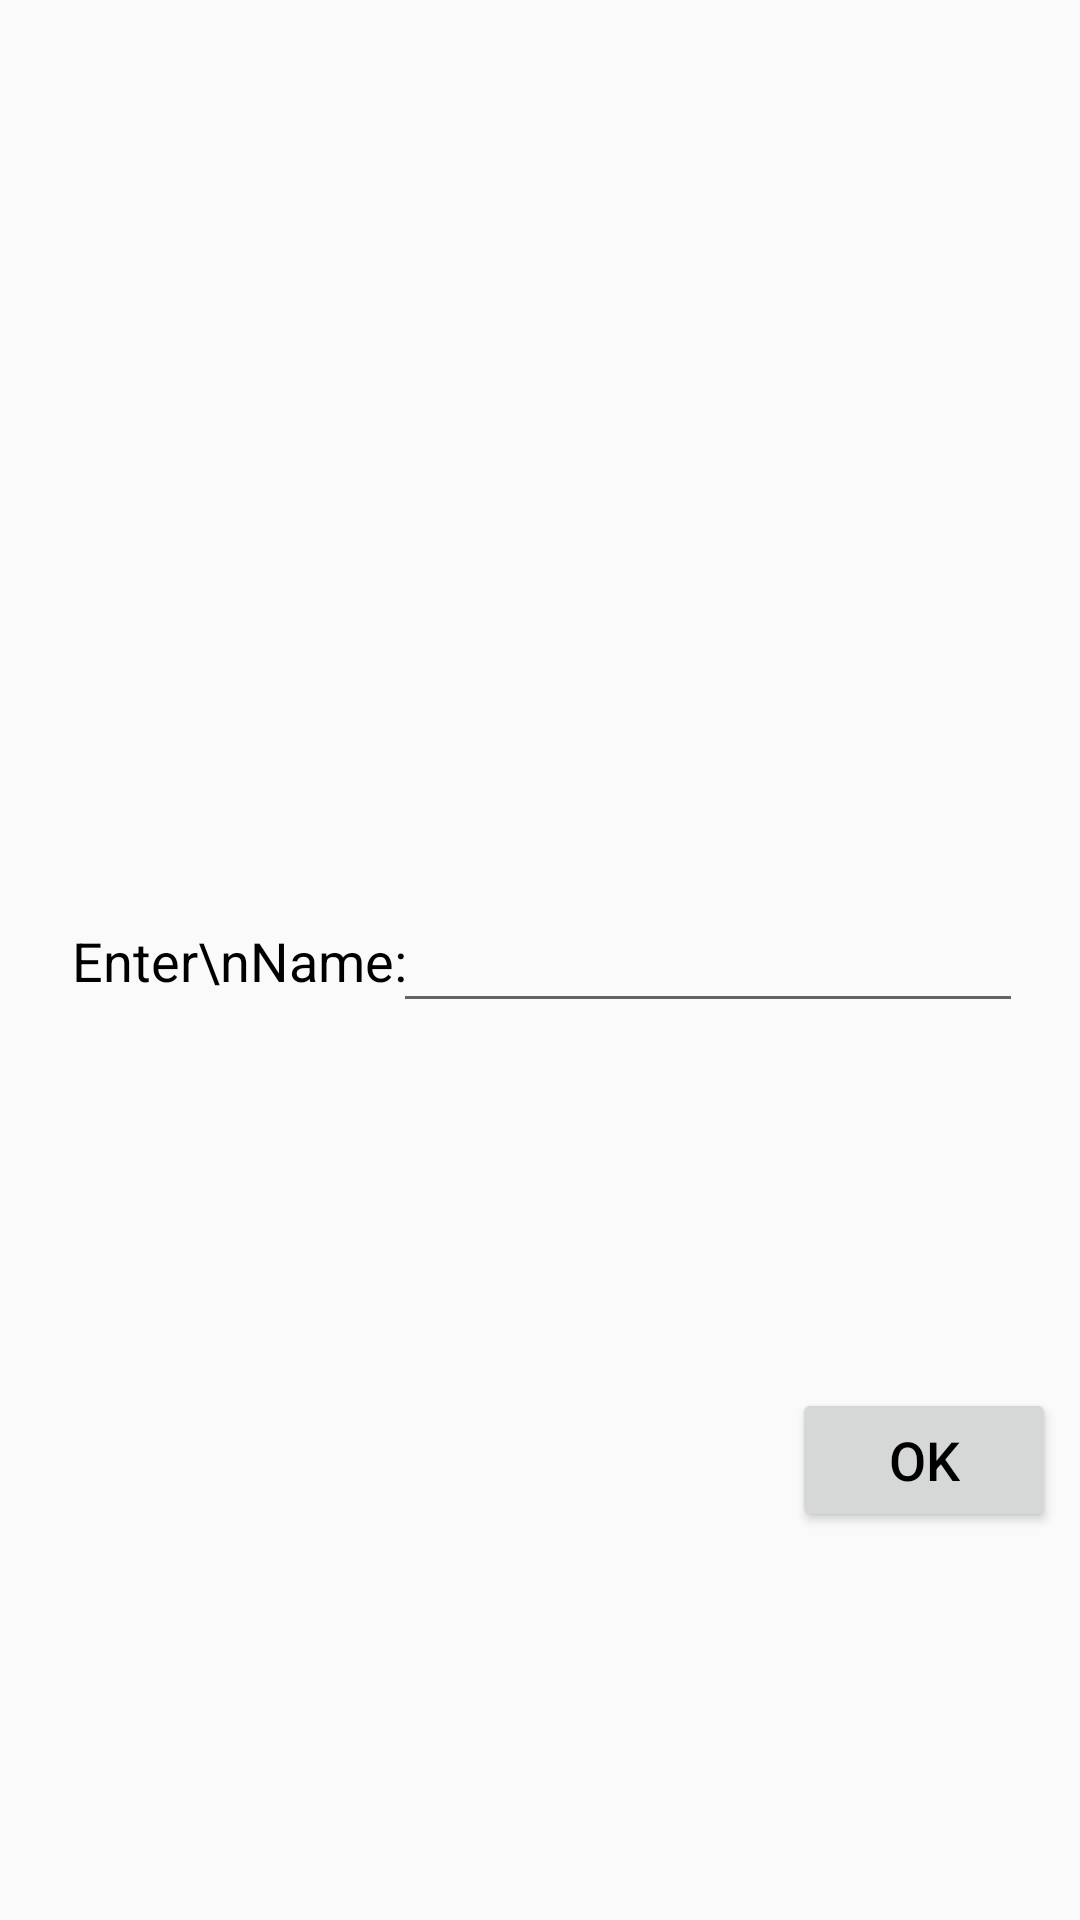

This screen was rendered from an Android layout file. Write that file and the resources it references.
<!-- AndroidManifest.xml: application theme AppTheme -->
<!-- res/layout/dialog_name.xml -->
<?xml version="1.0" encoding="utf-8"?>
<androidx.constraintlayout.widget.ConstraintLayout xmlns:android="http://schemas.android.com/apk/res/android"
    xmlns:app="http://schemas.android.com/apk/res-auto"
    xmlns:tools="http://schemas.android.com/tools"
    android:layout_width="wrap_content"
    android:layout_height="wrap_content"
    tools:context=".ui.NameDialog">

    <EditText
        android:id="@+id/edtTxt_name"
        android:layout_width="wrap_content"
        android:layout_height="wrap_content"
        android:layout_marginEnd="24dp"
        android:layout_marginRight="24dp"
        android:ems="10"
        android:inputType="textPersonName"
        app:layout_constraintBottom_toBottomOf="@+id/tv_name"
        app:layout_constraintEnd_toEndOf="parent"
        app:layout_constraintStart_toEndOf="@+id/tv_name"
        app:layout_constraintTop_toTopOf="@+id/tv_name" />

    <TextView
        android:id="@+id/tv_name"
        android:layout_width="wrap_content"
        android:layout_height="wrap_content"
        android:layout_marginStart="24dp"
        android:layout_marginLeft="24dp"
        android:text="Enter\nName:"
        app:layout_constraintBottom_toBottomOf="parent"
        app:layout_constraintStart_toStartOf="parent"
        app:layout_constraintTop_toTopOf="parent" />

    <Button
        android:id="@+id/btn_ok"
        android:layout_width="wrap_content"
        android:layout_height="wrap_content"
        android:layout_marginEnd="8dp"
        android:layout_marginRight="8dp"
        android:layout_marginBottom="8dp"
        android:text="OK"
        app:layout_constraintBottom_toBottomOf="parent"
        app:layout_constraintEnd_toEndOf="parent"
        app:layout_constraintTop_toBottomOf="@+id/edtTxt_name" />
</androidx.constraintlayout.widget.ConstraintLayout>
<!-- resources referenced by this layout -->
<resources>
  <style name="AppTheme" parent="Theme.AppCompat.Light.NoActionBar">
          
          <item name="colorPrimary">@color/colorPrimary</item>
          <item name="colorPrimaryDark">@color/colorPrimaryDark</item>
          <item name="colorAccent">@color/colorAccent</item>
          <item name="android:textSize">18sp</item>
          <item name="android:textColor">@color/black</item>
      </style>
  <!-- not gathered from this repository: default colours our renderer supplied (Android Studio template values) -->
  <color name="black">#FF000000</color>
  <color name="colorPrimary">#FF6200EE</color>
  <color name="colorPrimaryDark">#FF3700B3</color>
  <color name="colorAccent">#FF03DAC5</color>
</resources>
